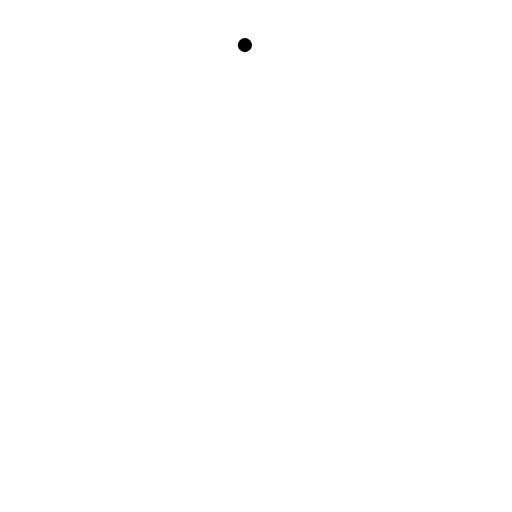
t = 0.00 s
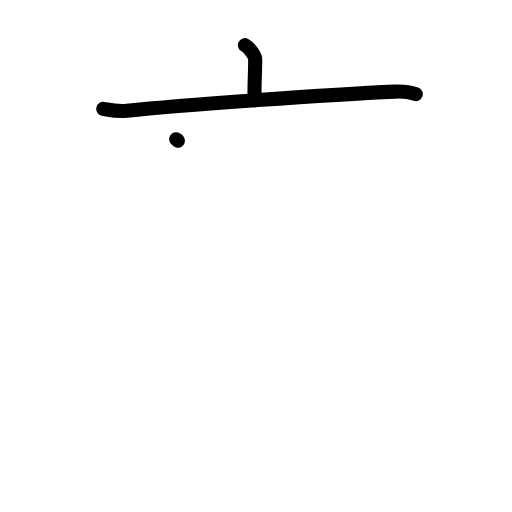
t = 2.25 s
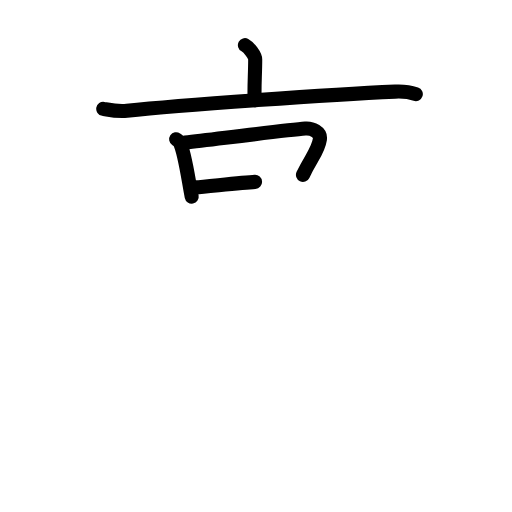
t = 4.50 s
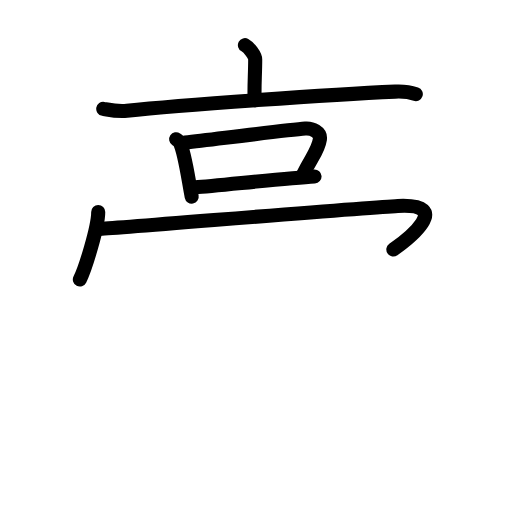
t = 6.63 s
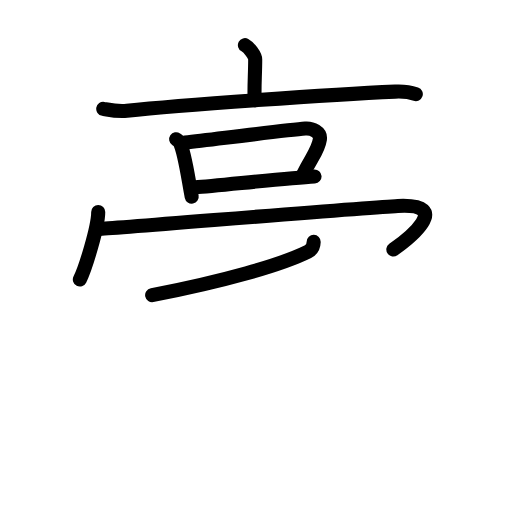
t = 7.75 s
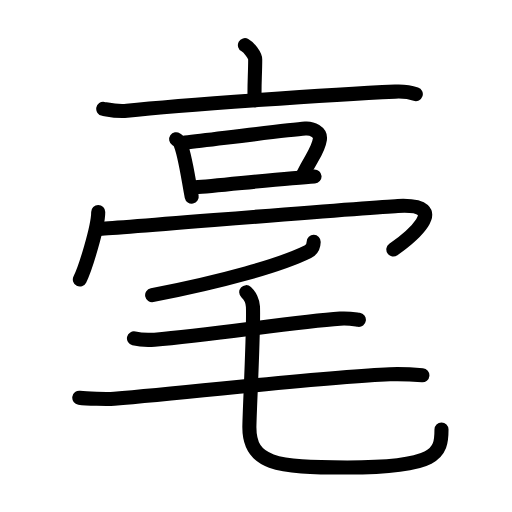
t = 11.00 s

The animated SVG that drew these frames (rendered in a browser with its animation timeline set to each time). Animation: 36 SMIL elements (animate=36); one cycle of 11.00 s.

<?xml version="1.0" encoding="UTF-8"?>
<!--
AniKanjiVG is licensed by CC-BY-SA Paul C. Sommerhoff (https://bitbucket.org/sommerhoff/anikanjivg).
AniKanjiVG uses KanjiVG which is licensed by CC-BY-SA Ulrich Apel (http://kanjivg.tagaini.net).
See also http://creativecommons.org/licenses/by-sa/3.0/
-->
<svg xmlns:kvg='http://kanjivg.tagaini.net' xmlns='http://www.w3.org/2000/svg' width='109' height='109' viewBox='0 0 109 109' style='fill:none;stroke:#000000;stroke-width:3;stroke-linecap:round;stroke-linejoin:round;' id="kvg:kanji_06beb"><g id="kvg:06beb" kvg:element="毫"><g id="kvg:06beb-g1" kvg:position="top"><g id="kvg:06beb-g2" kvg:element="亠" kvg:radical="nelson"><path id="kvg:06beb-s1" kvg:type="㇑a" d="M52.14,9.61c0.83,0.45,2.19,2.17,2.19,3.06c0,3.27-0.26,5.9-0.11,8.66"><animate attributeName="d" begin="0.0s" dur="0.5s" from="M52.14,9.61C52.14,9.61,52.14,9.61,52.14,9.61" to="M52.14,9.61c0.83,0.45,2.19,2.17,2.19,3.06" />
<animate attributeName="d" begin="0.5s" dur="0.5s" from="M52.14,9.61c0.83,0.45,2.19,2.17,2.19,3.06c0,0,0,0,0,0,0" to="M52.14,9.61c0.83,0.45,2.19,2.17,2.19,3.06c0,3.27-0.26,5.9-0.11,8.66" />
</path>
<path id="kvg:06beb-s2" kvg:type="㇐" d="M21.98,23.17c1.66,0.29,3.13,0.61,5.04,0.4c11.39-1.22,43.83-3.47,57.1-4.06c1.95-0.09,2.95,0.03,4.4,0.52"><animate attributeName="d" begin="1.0s" dur="0.3333333333333333s" from="M21.98,23.17C21.98,23.17,21.98,23.17,21.98,23.17" to="M21.98,23.17c1.66,0.29,3.13,0.61,5.04,0.4" />
<animate attributeName="d" begin="1.3333333333333333s" dur="0.3333333333333333s" from="M21.98,23.17c1.66,0.29,3.13,0.61,5.04,0.4c0,0,0,0,0,0,0" to="M21.98,23.17c1.66,0.29,3.13,0.61,5.04,0.4c11.39-1.22,43.83-3.47,57.1-4.06" />
<animate attributeName="d" begin="1.6666666666666665s" dur="0.3333333333333333s" from="M21.98,23.17c1.66,0.29,3.13,0.61,5.04,0.4c11.39-1.22,43.83-3.47,57.1-4.06c0,0,0,0,0,0,0" to="M21.98,23.17c1.66,0.29,3.13,0.61,5.04,0.4c11.39-1.22,43.83-3.47,57.1-4.06c1.95-0.09,2.95,0.03,4.4,0.52" />
<animate attributeName="d" begin="0s" dur="1.0s" from="M-100,-100" to="M-100,-100" />
</path>
</g>
<g id="kvg:06beb-g3" kvg:element="口"><path id="kvg:06beb-s3" kvg:type="㇑" d="M37.5,29.65c0.31,0.21,0.62,0.39,0.76,0.65c1.07,2.09,1.82,7.79,2.55,11.55"><animate attributeName="d" begin="2.0s" dur="0.5s" from="M37.5,29.65C37.5,29.65,37.5,29.65,37.5,29.65" to="M37.5,29.65c0.31,0.21,0.62,0.39,0.76,0.65" />
<animate attributeName="d" begin="2.5s" dur="0.5s" from="M37.5,29.65c0.31,0.21,0.62,0.39,0.76,0.65c0,0,0,0,0,0,0" to="M37.5,29.65c0.31,0.21,0.62,0.39,0.76,0.65c1.07,2.09,1.82,7.79,2.55,11.55" />
<animate attributeName="d" begin="0s" dur="2.0s" from="M-100,-100" to="M-100,-100" />
</path>
<path id="kvg:06beb-s4" kvg:type="㇕b" d="M39.41,30.36c7.52-0.88,21.71-2.69,25.59-2.99c1.42-0.11,3.34,0.74,3.1,2.31c-0.37,2.48-1.8,3.75-3.6,7.55"><animate attributeName="d" begin="3.0s" dur="0.3333333333333333s" from="M39.41,30.36C39.41,30.36,39.41,30.36,39.41,30.36" to="M39.41,30.36c7.52-0.88,21.71-2.69,25.59-2.99" />
<animate attributeName="d" begin="3.3333333333333335s" dur="0.3333333333333333s" from="M39.41,30.36c7.52-0.88,21.71-2.69,25.59-2.99c0,0,0,0,0,0,0" to="M39.41,30.36c7.52-0.88,21.71-2.69,25.59-2.99c1.42-0.11,3.34,0.74,3.1,2.31" />
<animate attributeName="d" begin="3.6666666666666665s" dur="0.3333333333333333s" from="M39.41,30.36c7.52-0.88,21.71-2.69,25.59-2.99c1.42-0.11,3.34,0.74,3.1,2.31c0,0,0,0,0,0,0" to="M39.41,30.36c7.52-0.88,21.71-2.69,25.59-2.99c1.42-0.11,3.34,0.74,3.1,2.31c-0.37,2.48-1.8,3.75-3.6,7.55" />
<animate attributeName="d" begin="0s" dur="3.0s" from="M-100,-100" to="M-100,-100" />
</path>
<path id="kvg:06beb-s5" kvg:type="㇐b" d="M41.63,39.88c4.56-0.33,19.54-1.98,25.33-2.32"><animate attributeName="d" begin="4.0s" dur="1.0s" from="M41.63,39.88C41.63,39.88,41.63,39.88,41.63,39.88" to="M41.63,39.88c4.56-0.33,19.54-1.98,25.33-2.32" />
<animate attributeName="d" begin="0s" dur="4.0s" from="M-100,-100" to="M-100,-100" />
</path>
</g>
<g id="kvg:06beb-g4" kvg:element="冖"><path id="kvg:06beb-s6" kvg:type="㇔" d="M20.91,45.13c0,3.25-2.81,12.2-3.91,14.37"><animate attributeName="d" begin="5.0s" dur="1.0s" from="M20.91,45.13C20.91,45.13,20.91,45.13,20.91,45.13" to="M20.91,45.13c0,3.25-2.81,12.2-3.91,14.37" />
<animate attributeName="d" begin="0s" dur="5.0s" from="M-100,-100" to="M-100,-100" />
</path>
<path id="kvg:06beb-s7" kvg:type="㇆" d="M21.24,48.74c1.39,0.03,56.24-4.55,63.45-4.9c12.05-0.59,2.05,7.16-0.95,9.28"><animate attributeName="d" begin="6.0s" dur="0.5s" from="M21.24,48.74C21.24,48.74,21.24,48.74,21.24,48.74" to="M21.24,48.74c1.39,0.03,56.24-4.55,63.45-4.9" />
<animate attributeName="d" begin="6.5s" dur="0.5s" from="M21.24,48.74c1.39,0.03,56.24-4.55,63.45-4.9c0,0,0,0,0,0,0" to="M21.24,48.74c1.39,0.03,56.24-4.55,63.45-4.9c12.05-0.59,2.05,7.16-0.95,9.28" />
<animate attributeName="d" begin="0s" dur="6.0s" from="M-100,-100" to="M-100,-100" />
</path>
</g>
</g>
<g id="kvg:06beb-g5" kvg:element="毛" kvg:position="bottom" kvg:radical="tradit"><path id="kvg:06beb-s8" kvg:type="㇒" d="M66.78,51.5c-0.03,1.25-0.58,1.77-1.2,2.07c-5.79,2.87-18,6.31-33.19,9.27"><animate attributeName="d" begin="7.0s" dur="0.5s" from="M66.78,51.5C66.78,51.5,66.78,51.5,66.78,51.5" to="M66.78,51.5c-0.03,1.25-0.58,1.77-1.2,2.07" />
<animate attributeName="d" begin="7.5s" dur="0.5s" from="M66.78,51.5c-0.03,1.25-0.58,1.77-1.2,2.07c0,0,0,0,0,0,0" to="M66.78,51.5c-0.03,1.25-0.58,1.77-1.2,2.07c-5.79,2.87-18,6.31-33.19,9.27" />
<animate attributeName="d" begin="0s" dur="7.0s" from="M-100,-100" to="M-100,-100" />
</path>
<path id="kvg:06beb-s9" kvg:type="㇐" d="M28.52,72.04c1.14,0.27,3.25,0.35,4.38,0.27c11.89-0.86,29.66-3.85,39.5-4.48c1.88-0.12,3.05,0.13,4,0.26"><animate attributeName="d" begin="8.0s" dur="0.3333333333333333s" from="M28.52,72.04C28.52,72.04,28.52,72.04,28.52,72.04" to="M28.52,72.04c1.14,0.27,3.25,0.35,4.38,0.27" />
<animate attributeName="d" begin="8.333333333333334s" dur="0.3333333333333333s" from="M28.52,72.04c1.14,0.27,3.25,0.35,4.38,0.27c0,0,0,0,0,0,0" to="M28.52,72.04c1.14,0.27,3.25,0.35,4.38,0.27c11.89-0.86,29.66-3.85,39.5-4.48" />
<animate attributeName="d" begin="8.666666666666666s" dur="0.3333333333333333s" from="M28.52,72.04c1.14,0.27,3.25,0.35,4.38,0.27c11.89-0.86,29.66-3.85,39.5-4.48c0,0,0,0,0,0,0" to="M28.52,72.04c1.14,0.27,3.25,0.35,4.38,0.27c11.89-0.86,29.66-3.85,39.5-4.48c1.88-0.12,3.05,0.13,4,0.26" />
<animate attributeName="d" begin="0s" dur="8.0s" from="M-100,-100" to="M-100,-100" />
</path>
<path id="kvg:06beb-s10" kvg:type="㇐" d="M16.88,84.67c1.52,0.22,5.93,0.34,7.44,0.22c17.18-1.39,44.92-4.71,58.67-5.22c2.52-0.09,5.67,0.11,6.93,0.22"><animate attributeName="d" begin="9.0s" dur="0.3333333333333333s" from="M16.88,84.67C16.88,84.67,16.88,84.67,16.88,84.67" to="M16.88,84.67c1.52,0.22,5.93,0.34,7.44,0.22" />
<animate attributeName="d" begin="9.333333333333334s" dur="0.3333333333333333s" from="M16.88,84.67c1.52,0.22,5.93,0.34,7.44,0.22c0,0,0,0,0,0,0" to="M16.88,84.67c1.52,0.22,5.93,0.34,7.44,0.22c17.18-1.39,44.92-4.71,58.67-5.22" />
<animate attributeName="d" begin="9.666666666666666s" dur="0.3333333333333333s" from="M16.88,84.67c1.52,0.22,5.93,0.34,7.44,0.22c17.18-1.39,44.92-4.71,58.67-5.22c0,0,0,0,0,0,0" to="M16.88,84.67c1.52,0.22,5.93,0.34,7.44,0.22c17.18-1.39,44.92-4.71,58.67-5.22c2.52-0.09,5.67,0.11,6.93,0.22" />
<animate attributeName="d" begin="0s" dur="9.0s" from="M-100,-100" to="M-100,-100" />
</path>
<path id="kvg:06beb-s11" kvg:type="㇟" d="M52.42,62.2c0.77,0.69,1.38,2.01,1.43,3.09c0.21,4.79-0.76,22.74-0.76,25.68c0,7.75,5.56,8.56,20.84,8.56c19.21,0,20.06-2.98,20.06-8.1"><animate attributeName="d" begin="10.0s" dur="0.25s" from="M52.42,62.2C52.42,62.2,52.42,62.2,52.42,62.2" to="M52.42,62.2c0.77,0.69,1.38,2.01,1.43,3.09" />
<animate attributeName="d" begin="10.25s" dur="0.25s" from="M52.42,62.2c0.77,0.69,1.38,2.01,1.43,3.09c0,0,0,0,0,0,0" to="M52.42,62.2c0.77,0.69,1.38,2.01,1.43,3.09c0.21,4.79-0.76,22.74-0.76,25.68" />
<animate attributeName="d" begin="10.5s" dur="0.25s" from="M52.42,62.2c0.77,0.69,1.38,2.01,1.43,3.09c0.21,4.79-0.76,22.74-0.76,25.68c0,0,0,0,0,0,0" to="M52.42,62.2c0.77,0.69,1.38,2.01,1.43,3.09c0.21,4.79-0.76,22.74-0.76,25.68c0,7.75,5.56,8.56,20.84,8.56" />
<animate attributeName="d" begin="10.75s" dur="0.25s" from="M52.42,62.2c0.77,0.69,1.38,2.01,1.43,3.09c0.21,4.79-0.76,22.74-0.76,25.68c0,7.75,5.56,8.56,20.84,8.56c0,0,0,0,0,0,0" to="M52.42,62.2c0.77,0.69,1.38,2.01,1.43,3.09c0.21,4.79-0.76,22.74-0.76,25.68c0,7.75,5.56,8.56,20.84,8.56c19.21,0,20.06-2.98,20.06-8.1" />
<animate attributeName="d" begin="0s" dur="10.0s" from="M-100,-100" to="M-100,-100" />
</path>
</g>
</g>
</svg>
